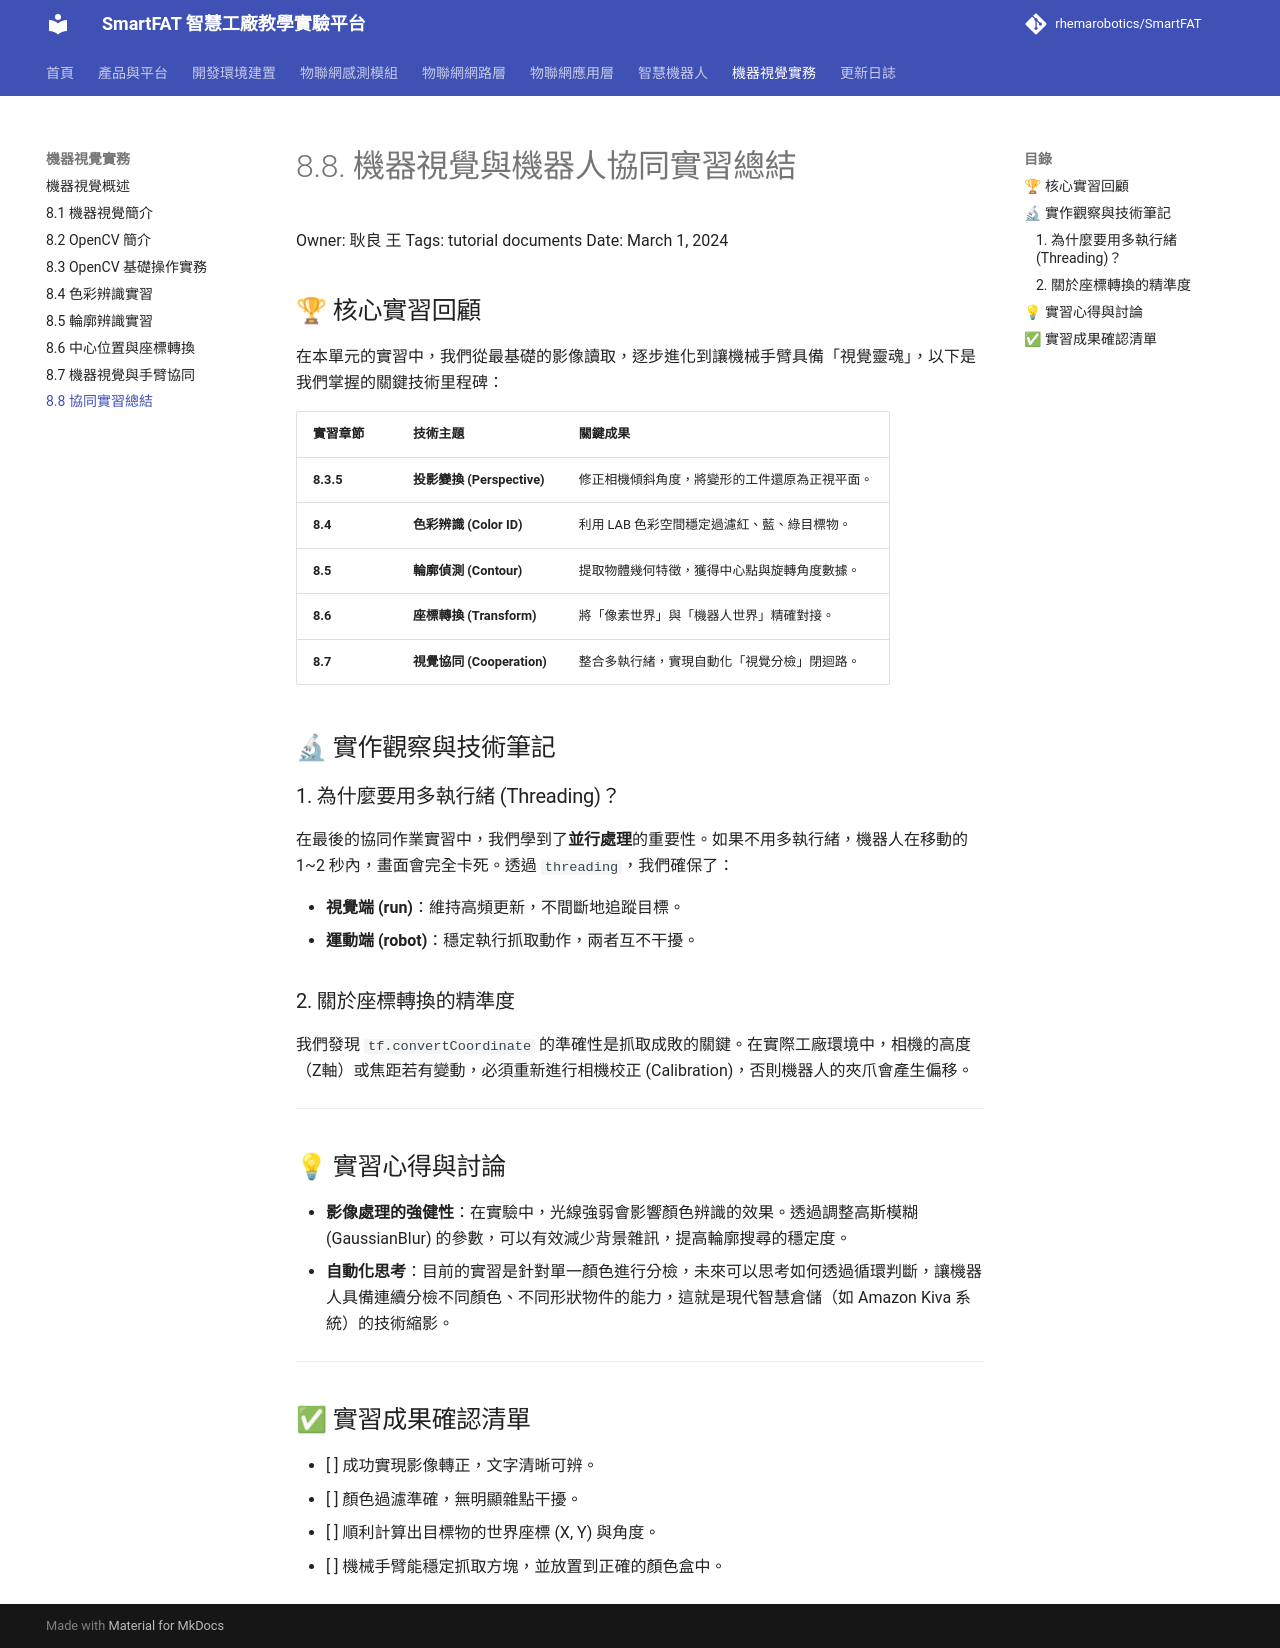

repository: rhemarobotics/SmartFAT · page: vision/collaboration-summary/index.html · generator: mkdocs

# 8.8. 機器視覺與機器人協同實習總結

Owner: 耿良 王
Tags: tutorial documents
Date: March 1, 2024

## 🏆 核心實習回顧

在本單元的實習中，我們從最基礎的影像讀取，逐步進化到讓機械手臂具備「視覺靈魂」，以下是我們掌握的關鍵技術里程碑：

| **實習章節** | **技術主題** | **關鍵成果** |
| --- | --- | --- |
| **8.3.5** | **投影變換 (Perspective)** | 修正相機傾斜角度，將變形的工件還原為正視平面。 |
| **8.4** | **色彩辨識 (Color ID)** | 利用 LAB 色彩空間穩定過濾紅、藍、綠目標物。 |
| **8.5** | **輪廓偵測 (Contour)** | 提取物體幾何特徵，獲得中心點與旋轉角度數據。 |
| **8.6** | **座標轉換 (Transform)** | 將「像素世界」與「機器人世界」精確對接。 |
| **8.7** | **視覺協同 (Cooperation)** | 整合多執行緒，實現自動化「視覺分檢」閉迴路。 |

## 🔬 實作觀察與技術筆記

### 1. 為什麼要用多執行緒 (Threading)？

在最後的協同作業實習中，我們學到了**並行處理**的重要性。如果不用多執行緒，機器人在移動的 1~2 秒內，畫面會完全卡死。透過 `threading`，我們確保了：

- **視覺端 (run)**：維持高頻更新，不間斷地追蹤目標。
- **運動端 (robot)**：穩定執行抓取動作，兩者互不干擾。

### 2. 關於座標轉換的精準度

我們發現 `tf.convertCoordinate` 的準確性是抓取成敗的關鍵。在實際工廠環境中，相機的高度（Z軸）或焦距若有變動，必須重新進行相機校正 (Calibration)，否則機器人的夾爪會產生偏移。

---

## 💡 實習心得與討論

- **影像處理的強健性**：在實驗中，光線強弱會影響顏色辨識的效果。透過調整高斯模糊 (GaussianBlur) 的參數，可以有效減少背景雜訊，提高輪廓搜尋的穩定度。
- **自動化思考**：目前的實習是針對單一顏色進行分檢，未來可以思考如何透過循環判斷，讓機器人具備連續分檢不同顏色、不同形狀物件的能力，這就是現代智慧倉儲（如 Amazon Kiva 系統）的技術縮影。

---

## ✅ 實習成果確認清單

- [ ]  成功實現影像轉正，文字清晰可辨。
- [ ]  顏色過濾準確，無明顯雜點干擾。
- [ ]  順利計算出目標物的世界座標 (X, Y) 與角度。
- [ ]  機械手臂能穩定抓取方塊，並放置到正確的顏色盒中。
